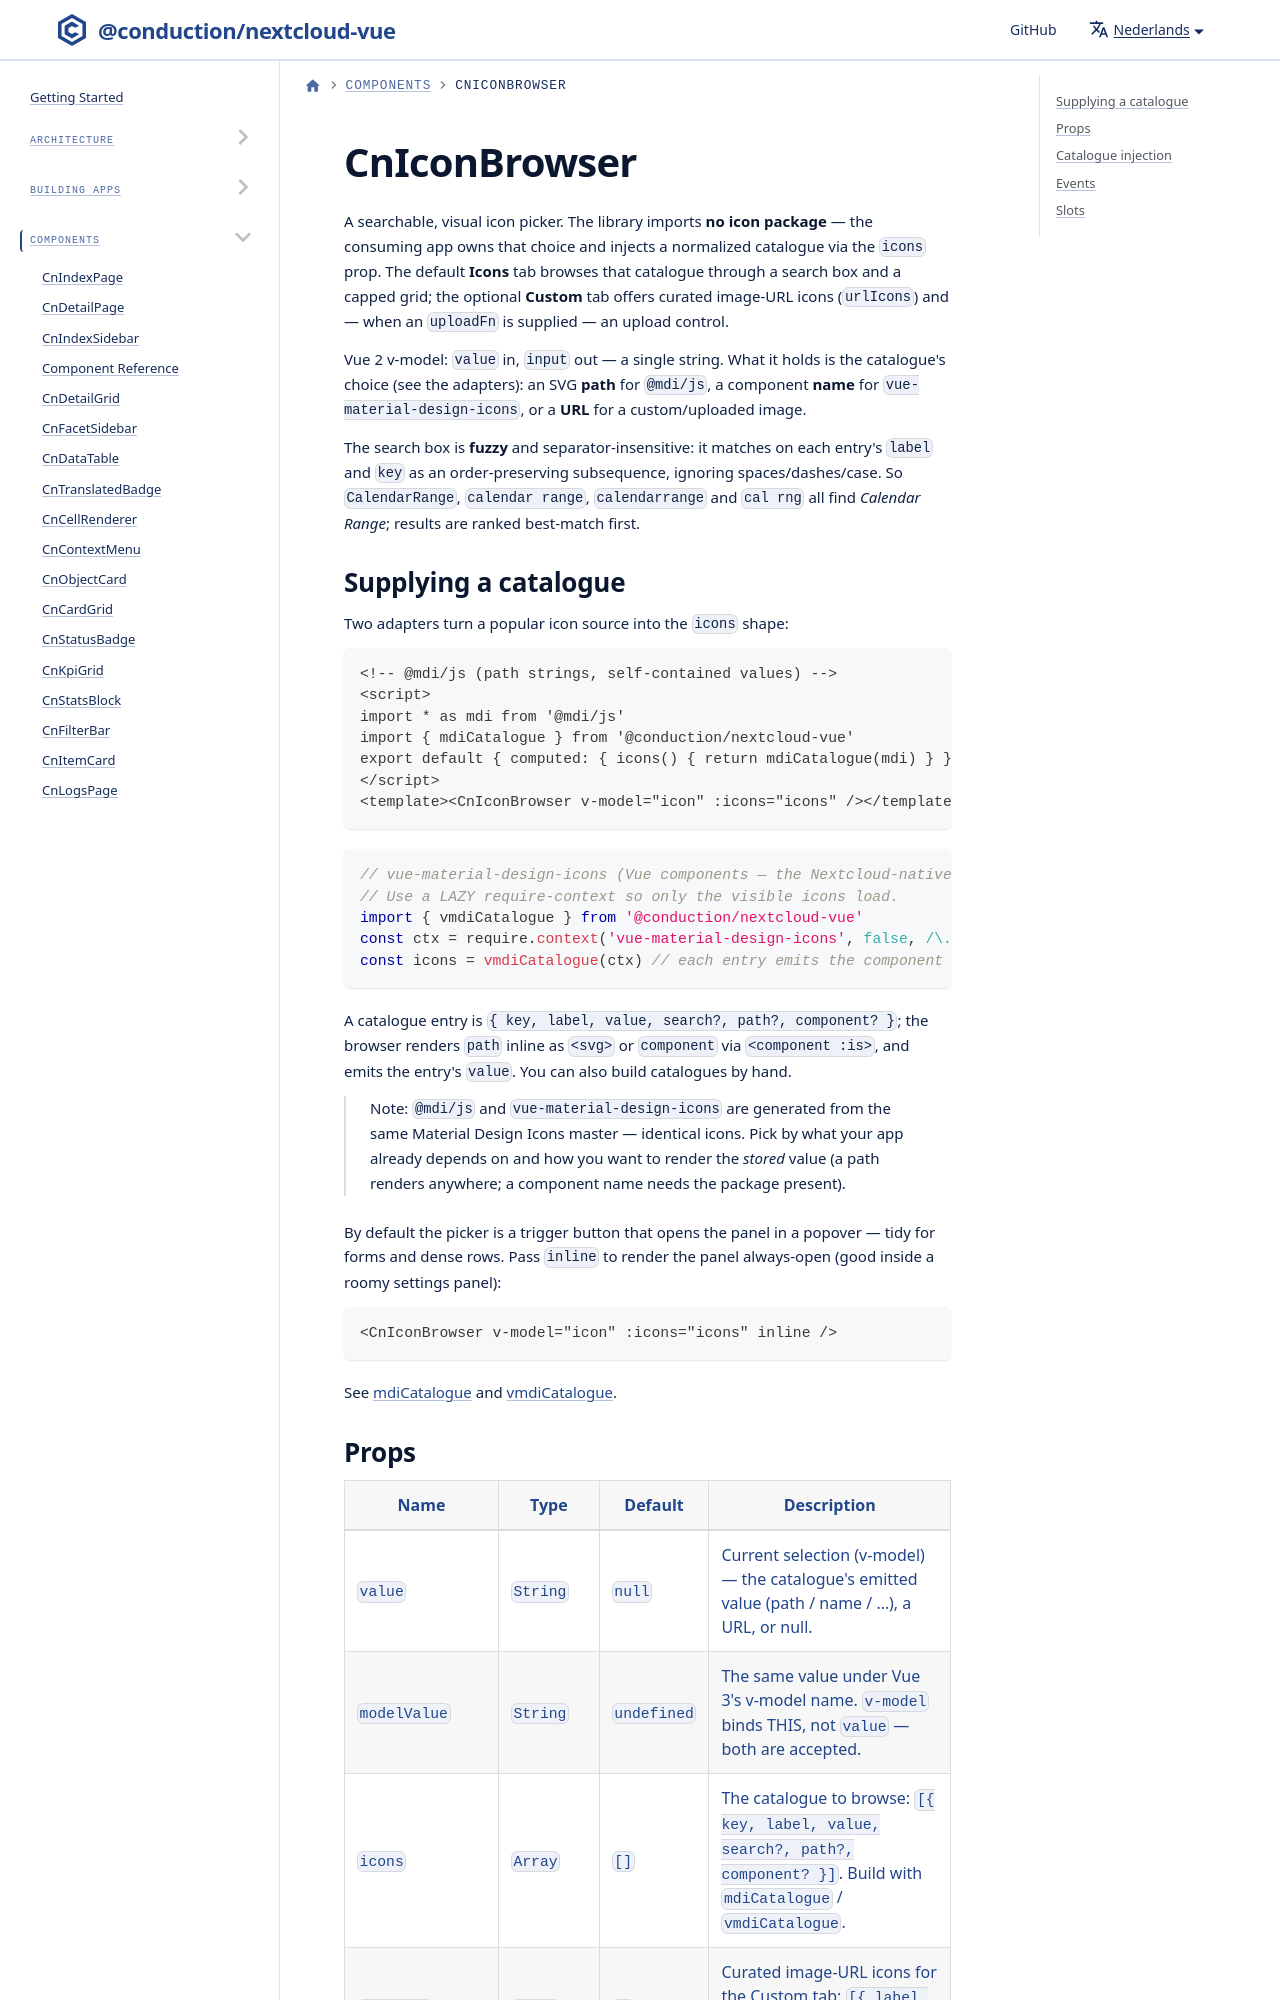

repository: ConductionNL/nextcloud-vue · page: nl/docs/components/cn-icon-browser/index.html · generator: docusaurus

# CnIconBrowser

A searchable, visual icon picker. The library imports **no icon package** — the consuming app owns that choice and injects a normalized catalogue via the `icons` prop. The default **Icons** tab browses that catalogue through a search box and a capped grid; the optional **Custom** tab offers curated image-URL icons (`urlIcons`) and — when an `uploadFn` is supplied — an upload control.

Vue 2 v-model: `value` in, `input` out — a single string. What it holds is the catalogue's choice (see the adapters): an SVG **path** for `@mdi/js`, a component **name** for `vue-material-design-icons`, or a **URL** for a custom/uploaded image.
